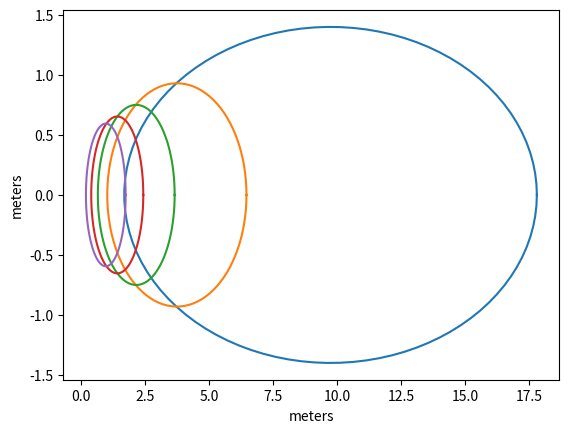

Generate this figure with matplotlib: (Note: this script raises an exception after producing the figure.)
import numpy as np
import matplotlib.pyplot as plt
from scipy import signal
# FFZ
n = 1
lamb = 3e8*1/1.2e9
npts = 100
ele = np.linspace(10, 50, 5)
es = np.radians(ele)
az = np.radians(90.0)
h = 1.0
for e in es:
    d = n*lamb/2
    R = (h/np.tan(e))+(d/np.sin(e))/(np.tan(e))
    b = np.sqrt((2*d*h/np.sin(e))+(d/np.sin(e))**2)
    a = b/np.sin(e)

    theta = np.linspace(0, 2*np.pi, npts)
    x_prime = a*np.cos(theta)+R
    y_prime = b*np.sin(theta)
    x = np.sin(az)*x_prime - np.cos(az)*y_prime
    y = np.sin(az)*y_prime + np.cos(az)*x_prime
    plt.plot(x, y)
    plt.xlabel('meters')
    plt.ylabel('meters')

# read in azimuth data
allsats = ['G{:02}'.format(num) for num in range(1, 33)]
azimuths = dict([])
elev = dict([])
snr = dict([])
for sat in allsats:
    azimuths[sat] = []
    elev[sat] = []
    snr[sat] = []
with open('plot_files/rob40110.azi', 'r') as f:
    f.readline()
    hdr = f.readline()
    # read 2 lines
    for line1 in f:
        line2 = next(f)
        tmp1 = line1.split()
        tmp2 = line2.split()
        nsats = int(tmp1[1])
        if nsats != -1:
            sats = tmp1[2:]
        else:
            sats = sats
            nsats = len(sats)
        # parse the stations and append data
        for nrec in range(nsats):
            azimuths[sats[nrec]].append([float(tmp1[0]), float(tmp2[nrec])])

with open('plot_files/rob40110.ele', 'r') as f:
    f.readline()
    hdr = f.readline()
    # read 2 lines
    for line1 in f:
        line2 = next(f)
        tmp1 = line1.split()
        tmp2 = line2.split()
        nsats = int(tmp1[1])
        if nsats != -1:
            sats = tmp1[2:]
        else:
            sats = sats
            nsats = len(sats)
        # parse the stations and append data
        for nrec in range(nsats):
            elev[sats[nrec]].append([float(tmp1[0]), float(tmp2[nrec])])

with open('plot_files/rob40110.sn2', 'r') as f:
    f.readline()
    hdr = f.readline()
    # read 2 lines
    for line1 in f:
        line2 = next(f)
        tmp1 = line1.split()
        tmp2 = line2.split()
        nsats = int(tmp1[1])
        if nsats != -1:
            sats = tmp1[2:]
        else:
            sats = sats
            nsats = len(sats)
        # parse the stations and append data
        for nrec in range(nsats):
            snr[sats[nrec]].append([float(tmp1[0]), float(tmp2[nrec])])

ax = plt.subplot(111, projection='polar')
allsats = ['G01']
for key in allsats:
    if azimuths[key] != []:
        polars = [(np.radians(x[1]), 90-y[1]) for x, y in
                  zip(azimuths[key], elev[key])]
        plt.scatter(*zip(*polars), linewidths=.05, s=.5)
ax.set_theta_zero_location('N')
ax.set_theta_direction(-1)
ax.set_rmax(90.0)
ax.set_yticks(range(0, 90, 10))    # (min int, max int, increment)
ax.set_yticklabels(map(str, range(90, 0, -10)))
plt.title('ROB4-G01 1/11/2017')
